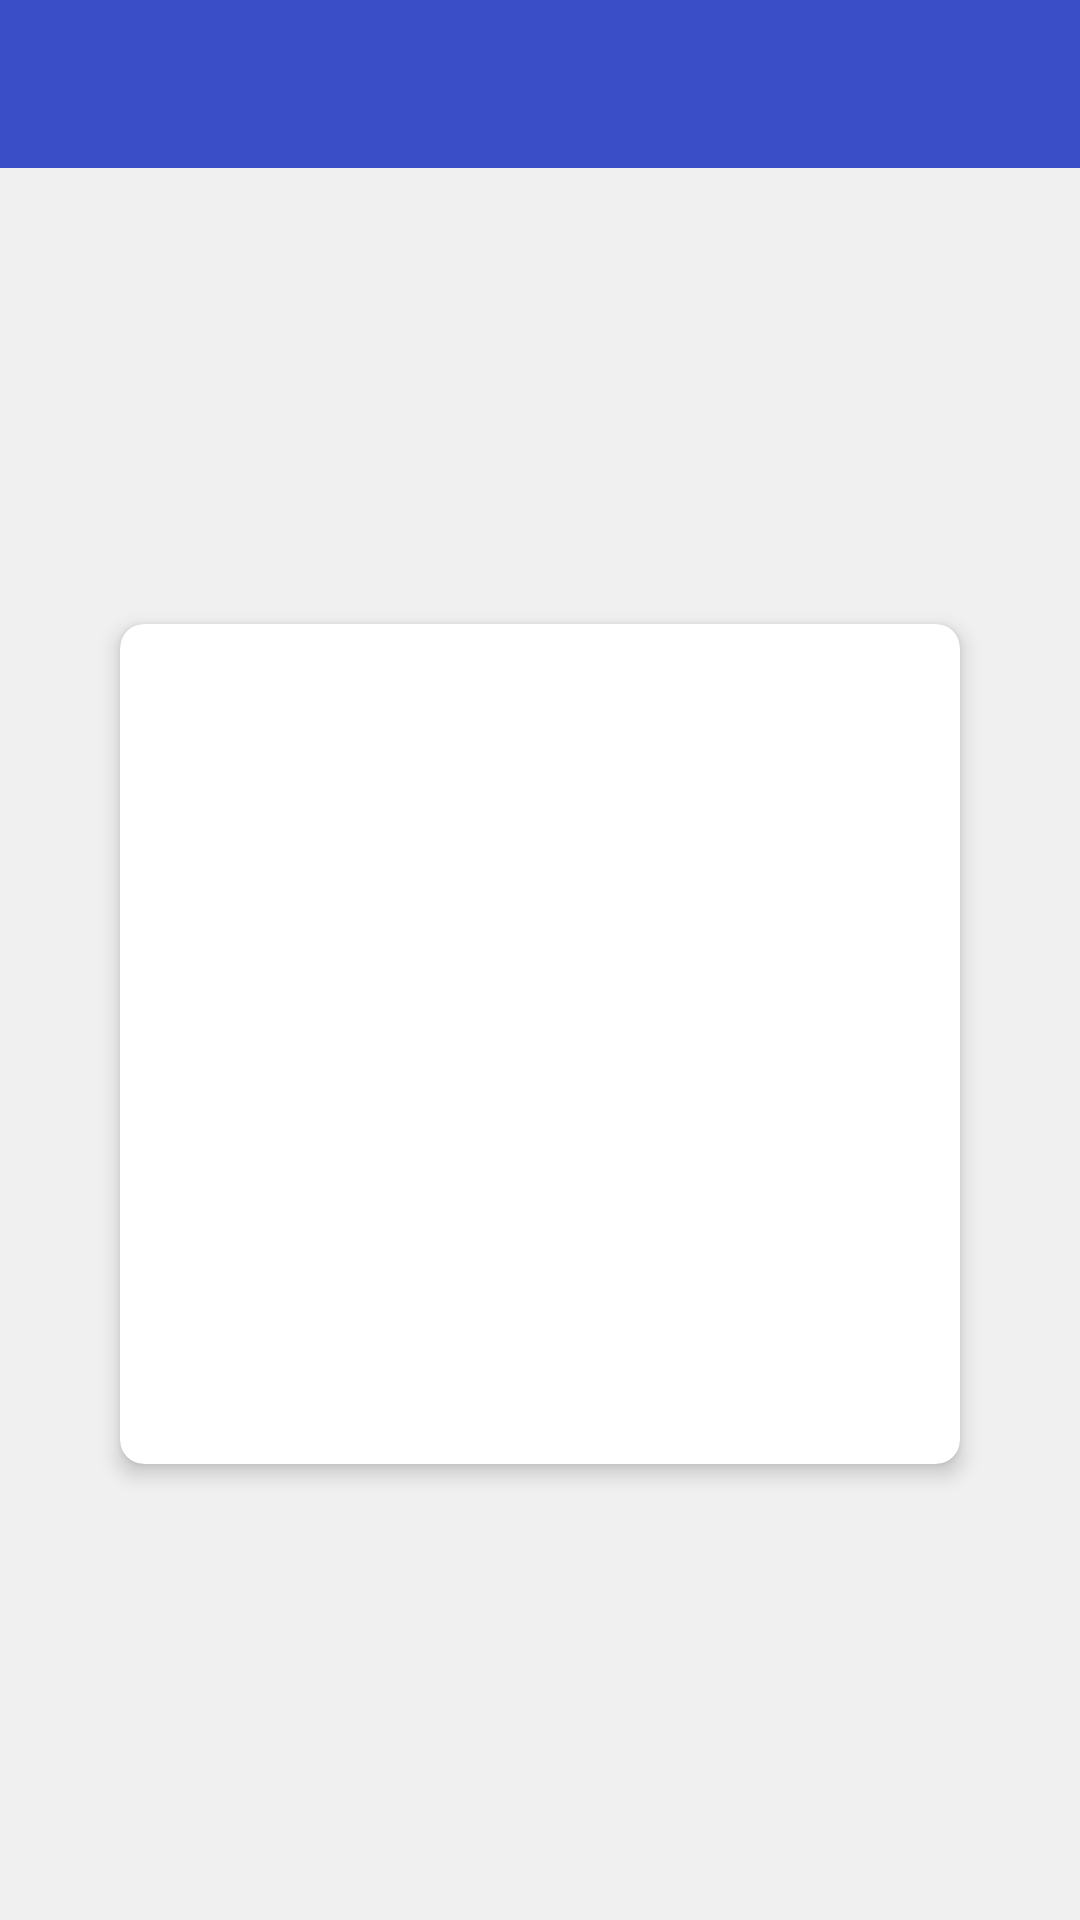

The Android layout XML behind this screen, and the referenced resources:
<!-- AndroidManifest.xml: application theme Theme.SmsGateway -->
<!-- res/layout/activity_qr.xml -->
<?xml version="1.0" encoding="utf-8"?>
<LinearLayout xmlns:android="http://schemas.android.com/apk/res/android"
    xmlns:app="http://schemas.android.com/apk/res-auto"
    android:layout_width="match_parent"
    android:layout_height="match_parent"
    android:orientation="vertical"
    android:background="@color/background_grey">

    <com.google.android.material.appbar.AppBarLayout
        android:layout_width="match_parent"
        android:layout_height="wrap_content">
        <androidx.appcompat.widget.Toolbar
            android:id="@+id/toolbar"
            android:layout_width="match_parent"
            android:layout_height="?attr/actionBarSize"
            android:background="@color/primary_blue"
            app:titleTextColor="@android:color/white" />
    </com.google.android.material.appbar.AppBarLayout>

    <LinearLayout
        android:layout_width="match_parent"
        android:layout_height="match_parent"
        android:orientation="vertical"
        android:gravity="center"
        android:padding="32dp">

        <TextView
            android:id="@+id/tvServer"
            android:layout_width="wrap_content"
            android:layout_height="wrap_content"
            android:textSize="14sp"
            android:textColor="@color/primary_blue"
            android:textStyle="bold"
            android:layout_marginBottom="16dp" />

        <androidx.cardview.widget.CardView
            android:layout_width="wrap_content"
            android:layout_height="wrap_content"
            android:layout_marginBottom="16dp"
            app:cardCornerRadius="8dp"
            app:cardElevation="4dp">
            <ImageView
                android:id="@+id/ivQrCode"
                android:layout_width="280dp"
                android:layout_height="280dp"
                android:padding="8dp" />
        </androidx.cardview.widget.CardView>

        <TextView
            android:id="@+id/tvInstructions"
            android:layout_width="wrap_content"
            android:layout_height="wrap_content"
            android:textSize="14sp"
            android:textColor="@color/hint_grey"
            android:gravity="center"
            android:textAlignment="center" />

    </LinearLayout>
</LinearLayout>
<!-- resources referenced by this layout -->
<resources>
  <color name="background_grey">#F0F0F0</color>
  <color name="hint_grey">#888888</color>
  <color name="primary_blue">#3A4EC8</color>
  <style name="Theme.SmsGateway" parent="Theme.MaterialComponents.Light.NoActionBar">
          <item name="colorPrimary">@color/primary_blue</item>
          <item name="colorPrimaryDark">@color/primary_blue_dark</item>
          <item name="colorAccent">@color/primary_blue</item>
          <item name="android:statusBarColor">@color/primary_blue_dark</item>
      </style>
  <color name="primary_blue_dark">#2D3DA0</color>
</resources>
